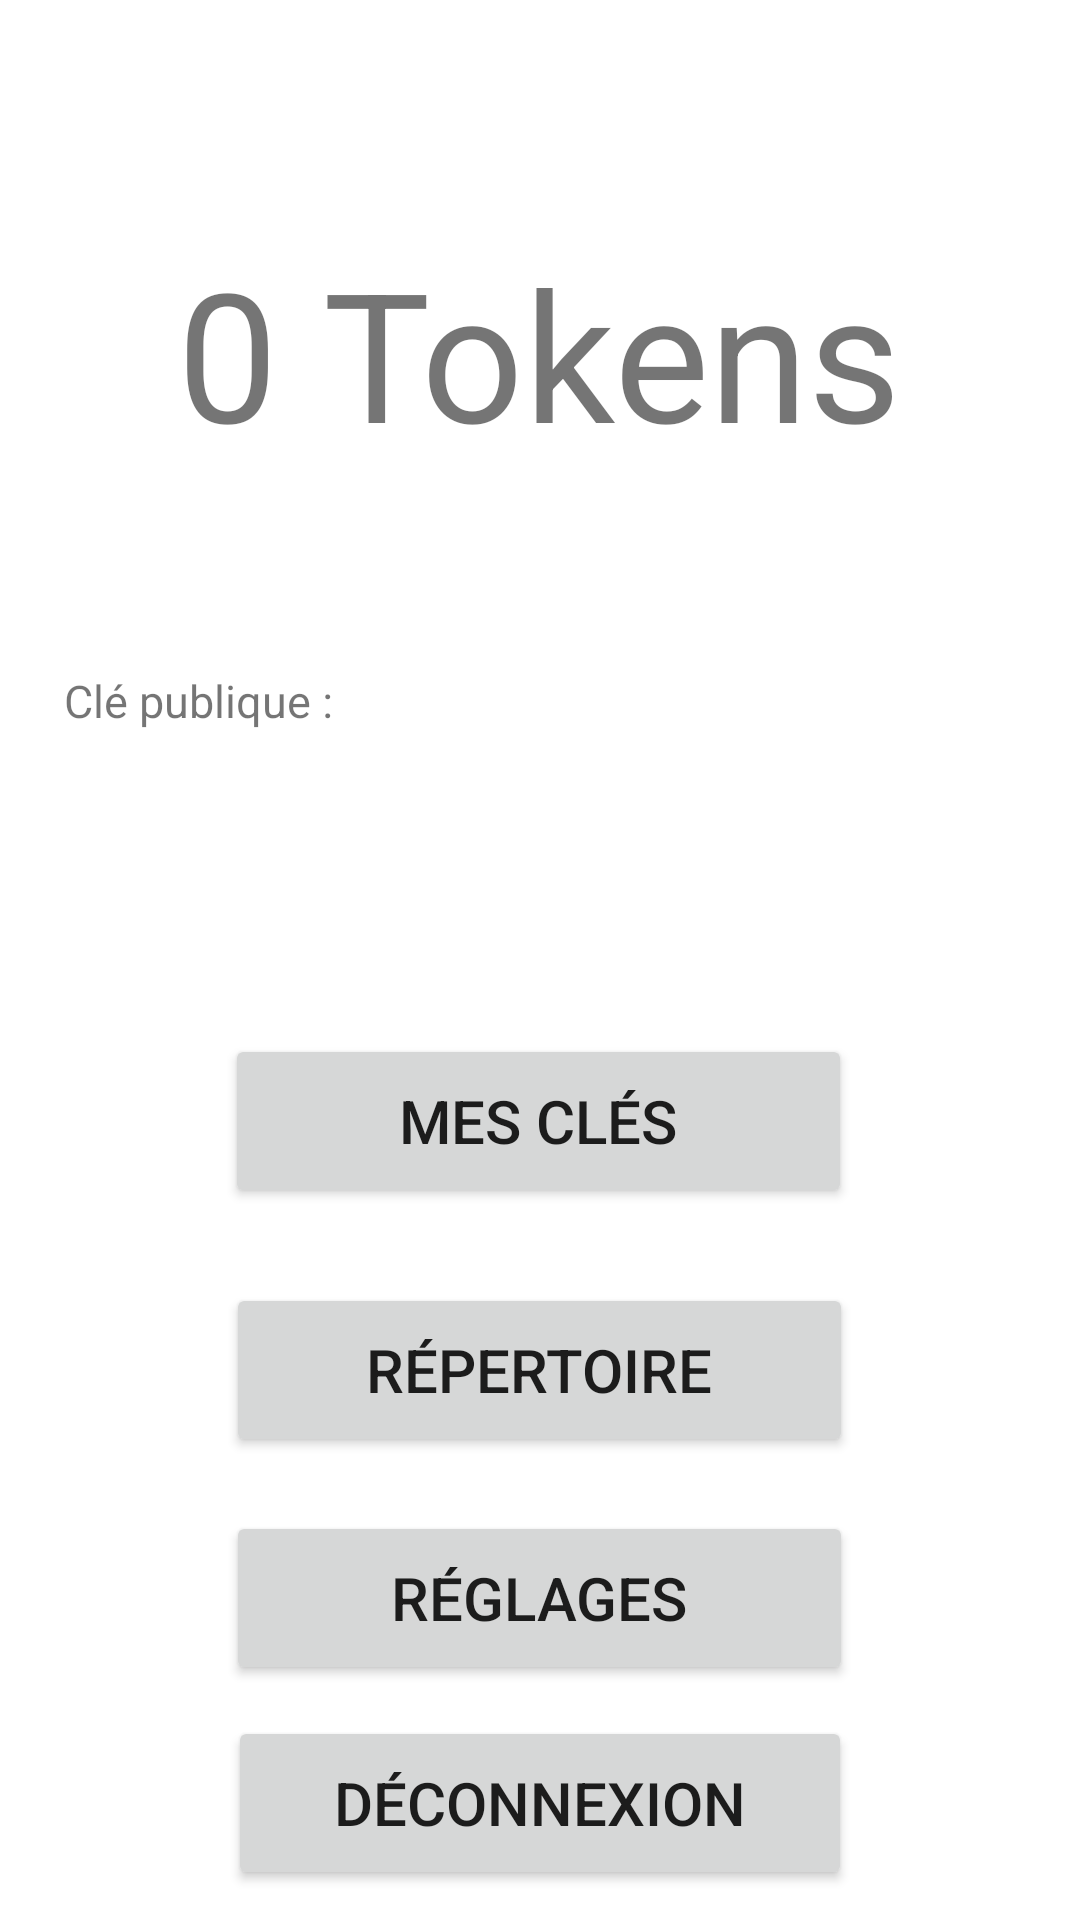

The Android layout XML behind this screen, and the referenced resources:
<!-- AndroidManifest.xml: application theme Theme.ApplicationWallet -->
<!-- res/layout/activity_main_page.xml -->
<?xml version="1.0" encoding="utf-8"?>
<androidx.constraintlayout.widget.ConstraintLayout xmlns:android="http://schemas.android.com/apk/res/android"
    xmlns:app="http://schemas.android.com/apk/res-auto"
    xmlns:tools="http://schemas.android.com/tools"
    android:id="@+id/editTextMail"
    android:layout_width="match_parent"
    android:layout_height="match_parent"
    tools:context=".Connexion">

    <TextView
        android:id="@+id/token"
        android:layout_width="wrap_content"
        android:layout_height="wrap_content"
        android:text="0 Tokens"
        android:textSize="60sp"
        app:layout_constraintBottom_toBottomOf="parent"
        app:layout_constraintEnd_toEndOf="parent"
        app:layout_constraintHorizontal_bias="0.497"
        app:layout_constraintStart_toStartOf="parent"
        app:layout_constraintTop_toTopOf="parent"
        app:layout_constraintVertical_bias="0.138" />

    <TextView
        android:id="@+id/clé"
        android:layout_width="317dp"
        android:layout_height="87dp"
        android:text="Clé publique : "
        android:textSize="15sp"
        app:layout_constraintBottom_toBottomOf="parent"
        app:layout_constraintEnd_toEndOf="parent"
        app:layout_constraintHorizontal_bias="0.495"
        app:layout_constraintStart_toStartOf="parent"
        app:layout_constraintTop_toBottomOf="@+id/token"
        app:layout_constraintVertical_bias="0.167" />

    <Button
        android:id="@+id/buttonCle"
        android:layout_width="209dp"
        android:layout_height="58dp"
        android:text="Mes clés"
        android:textSize="20sp"
        app:layout_constraintBottom_toBottomOf="parent"
        app:layout_constraintEnd_toEndOf="parent"
        app:layout_constraintHorizontal_bias="0.497"
        app:layout_constraintStart_toStartOf="parent"
        app:layout_constraintTop_toBottomOf="@+id/clé"
        app:layout_constraintVertical_bias="0.126" />

    <Button
        android:id="@+id/buttonRep"
        android:layout_width="209dp"
        android:layout_height="58dp"
        android:text="Répertoire"
        android:textSize="20sp"
        app:layout_constraintBottom_toBottomOf="parent"
        app:layout_constraintEnd_toEndOf="parent"
        app:layout_constraintHorizontal_bias="0.498"
        app:layout_constraintStart_toStartOf="parent"
        app:layout_constraintTop_toBottomOf="@+id/buttonCle"
        app:layout_constraintVertical_bias="0.139" />

    <Button
        android:id="@+id/buttonReg"
        android:layout_width="209dp"
        android:layout_height="58dp"
        android:text="Réglages"
        android:textSize="20sp"
        app:layout_constraintBottom_toBottomOf="parent"
        app:layout_constraintEnd_toEndOf="parent"
        app:layout_constraintHorizontal_bias="0.498"
        app:layout_constraintStart_toStartOf="parent"
        app:layout_constraintTop_toBottomOf="@+id/buttonRep"
        app:layout_constraintVertical_bias="0.188" />

    <Button
        android:id="@+id/buttonVoir"
        android:layout_width="208dp"
        android:layout_height="58dp"
        android:text="Déconnexion"
        android:textSize="20sp"
        app:layout_constraintBottom_toBottomOf="parent"
        app:layout_constraintEnd_toEndOf="parent"
        app:layout_constraintStart_toStartOf="parent"
        app:layout_constraintTop_toBottomOf="@+id/buttonReg" />

</androidx.constraintlayout.widget.ConstraintLayout>
<!-- resources referenced by this layout -->
<resources>
  <style name="Theme.ApplicationWallet" parent="Theme.MaterialComponents.DayNight.DarkActionBar">
          
          <item name="colorPrimary">@color/purple_500</item>
          <item name="colorPrimaryVariant">@color/purple_700</item>
          <item name="colorOnPrimary">@color/white</item>
          
          <item name="colorSecondary">@color/teal_200</item>
          <item name="colorSecondaryVariant">@color/teal_700</item>
          <item name="colorOnSecondary">@color/black</item>
          
          <item name="android:statusBarColor" tools:targetApi="l">?attr/colorPrimaryVariant</item>
          
      </style>
  <!-- not gathered from this repository: default colours our renderer supplied (Android Studio template values) -->
  <color name="purple_500">#FF6200EE</color>
  <color name="purple_700">#FF3700B3</color>
  <color name="teal_200">#FF03DAC5</color>
  <color name="teal_700">#FF018786</color>
  <color name="black">#FF000000</color>
  <color name="white">#FFFFFFFF</color>
</resources>
